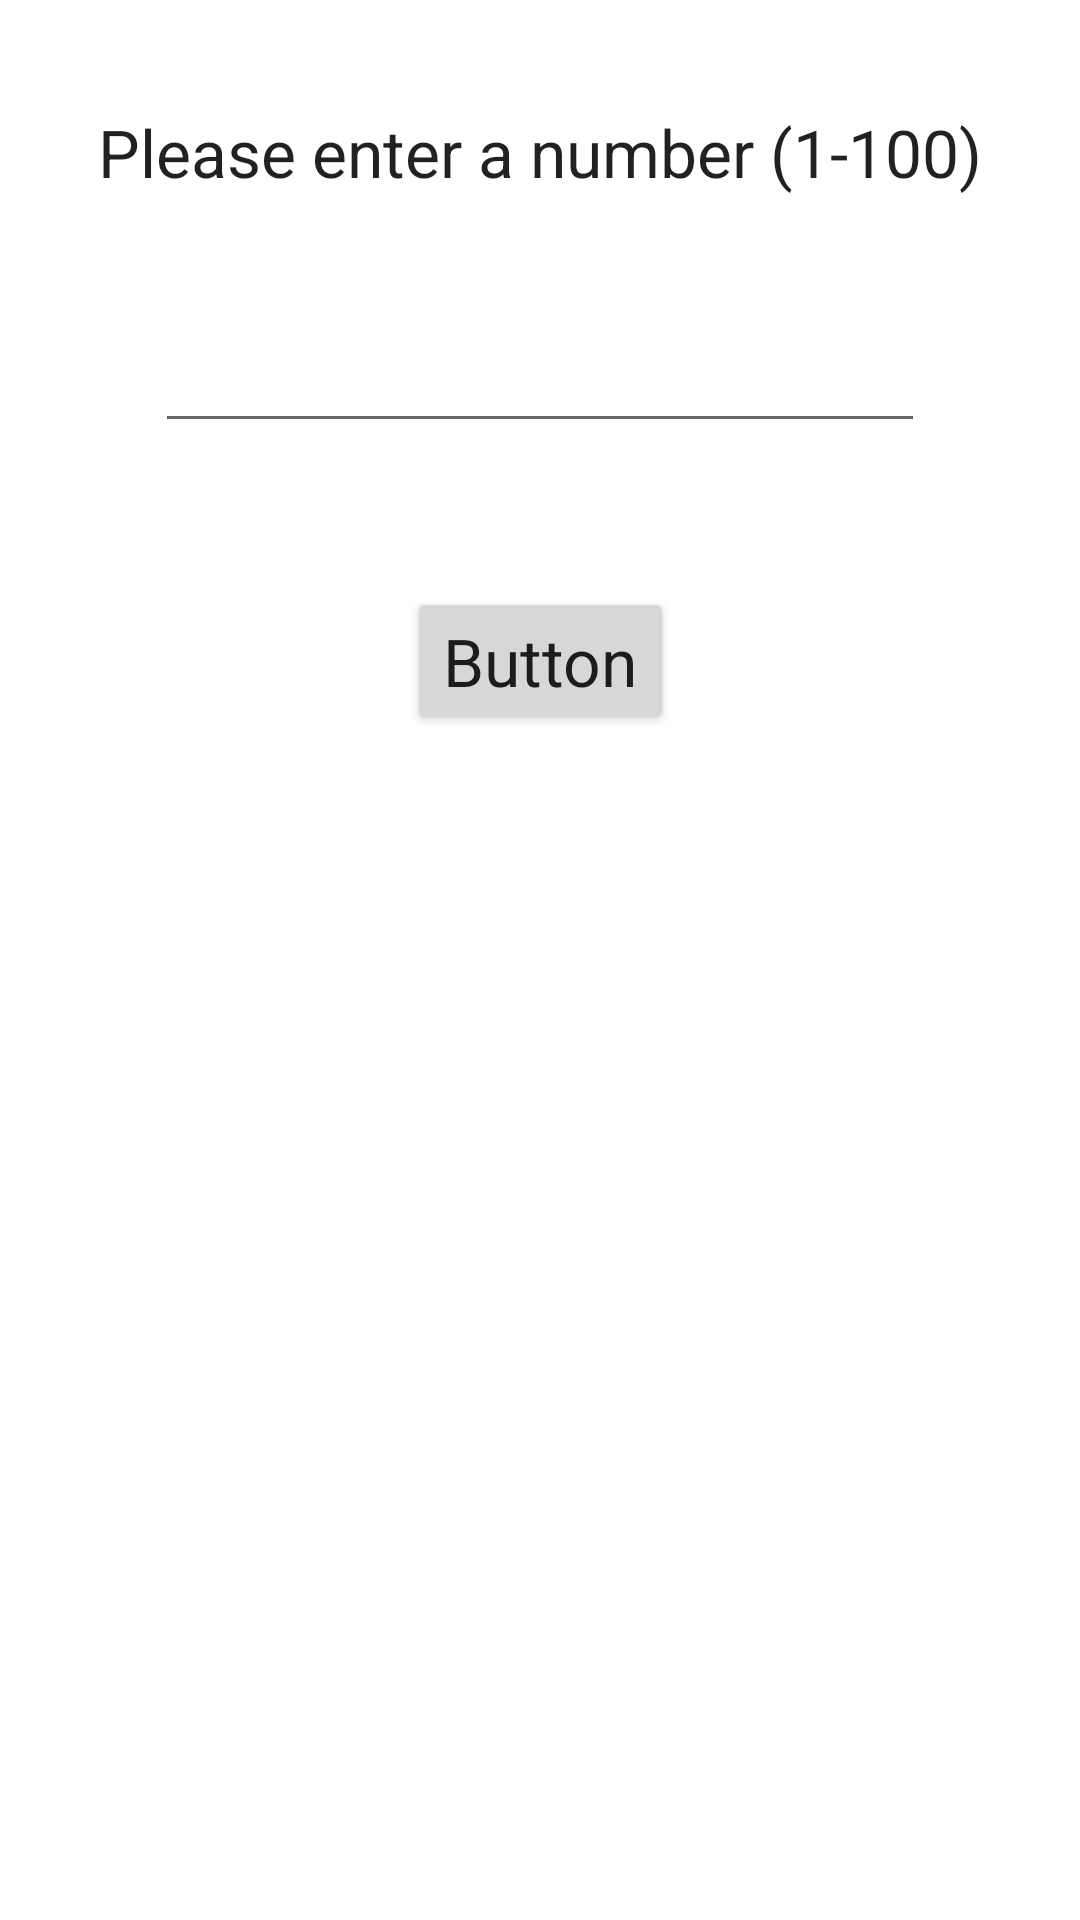

Reconstruct the res/layout file that produces this screen, plus the resources it refers to.
<!-- AndroidManifest.xml: application theme Theme.Guess_vm -->
<!-- res/layout/activity_main.xml -->
<?xml version="1.0" encoding="utf-8"?>
<androidx.constraintlayout.widget.ConstraintLayout xmlns:android="http://schemas.android.com/apk/res/android"
    xmlns:app="http://schemas.android.com/apk/res-auto"
    xmlns:tools="http://schemas.android.com/tools"
    android:layout_width="match_parent"
    android:layout_height="match_parent"
    tools:context=".MainActivity">

    <TextView
        android:id="@+id/textView"
        android:layout_width="wrap_content"
        android:layout_height="wrap_content"
        android:layout_marginTop="36dp"
        android:text="Please enter a number (1-100)"
        android:textAppearance="@style/TextAppearance.AppCompat.Large"
        app:layout_constraintEnd_toEndOf="parent"
        app:layout_constraintHorizontal_bias="0.498"
        app:layout_constraintStart_toStartOf="parent"
        app:layout_constraintTop_toTopOf="parent" />

    <EditText
        android:id="@+id/ed_number"
        android:layout_width="wrap_content"
        android:layout_height="wrap_content"
        android:layout_marginTop="36dp"
        android:ems="10"
        android:inputType="numberDecimal"
        android:textAppearance="@style/TextAppearance.AppCompat.Large"
        app:layout_constraintEnd_toEndOf="parent"
        app:layout_constraintStart_toStartOf="parent"
        app:layout_constraintTop_toBottomOf="@+id/textView"
        tools:ignore="SpeakableTextPresentCheck" />

    <Button
        android:id="@+id/bt_OK"
        android:layout_width="wrap_content"
        android:layout_height="wrap_content"
        android:layout_marginTop="48dp"
        android:onClick="check"
        android:text="Button"
        android:textAppearance="@style/TextAppearance.AppCompat.Large"
        app:layout_constraintEnd_toEndOf="parent"
        app:layout_constraintStart_toStartOf="parent"
        app:layout_constraintTop_toBottomOf="@+id/ed_number" />
</androidx.constraintlayout.widget.ConstraintLayout>
<!-- resources referenced by this layout -->
<resources>
  <style name="Theme.Guess_vm" parent="Theme.MaterialComponents.DayNight.DarkActionBar">
          
          <item name="colorPrimary">@color/purple_500</item>
          <item name="colorPrimaryVariant">@color/purple_700</item>
          <item name="colorOnPrimary">@color/white</item>
          
          <item name="colorSecondary">@color/teal_200</item>
          <item name="colorSecondaryVariant">@color/teal_700</item>
          <item name="colorOnSecondary">@color/black</item>
          
          <item name="android:statusBarColor" tools:targetApi="l">?attr/colorPrimaryVariant</item>
          
      </style>
  <!-- not gathered from this repository: default colours our renderer supplied (Android Studio template values) -->
  <color name="purple_500">#FF6200EE</color>
  <color name="purple_700">#FF3700B3</color>
  <color name="teal_200">#FF03DAC5</color>
  <color name="teal_700">#FF018786</color>
  <color name="black">#FF000000</color>
  <color name="white">#FFFFFFFF</color>
</resources>
